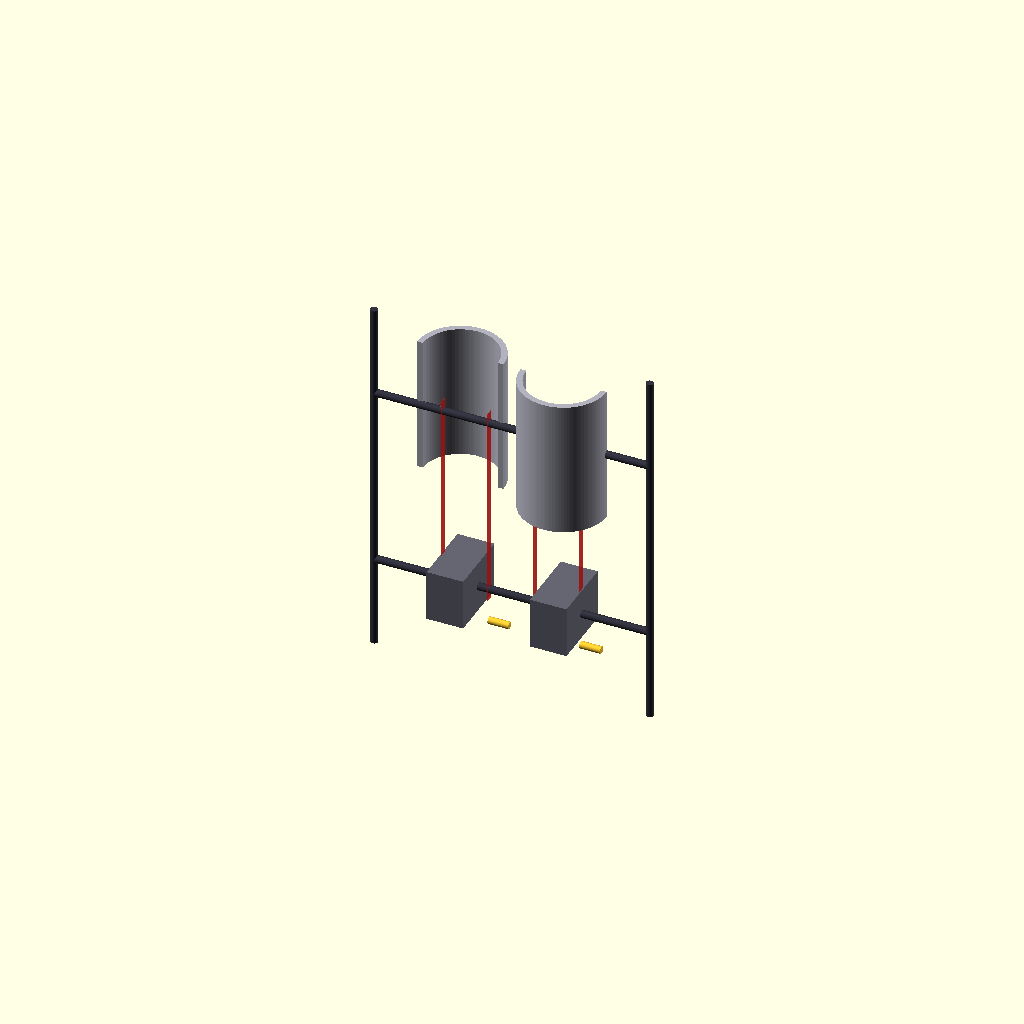
Cell 1: rendered with the file's own defaults.
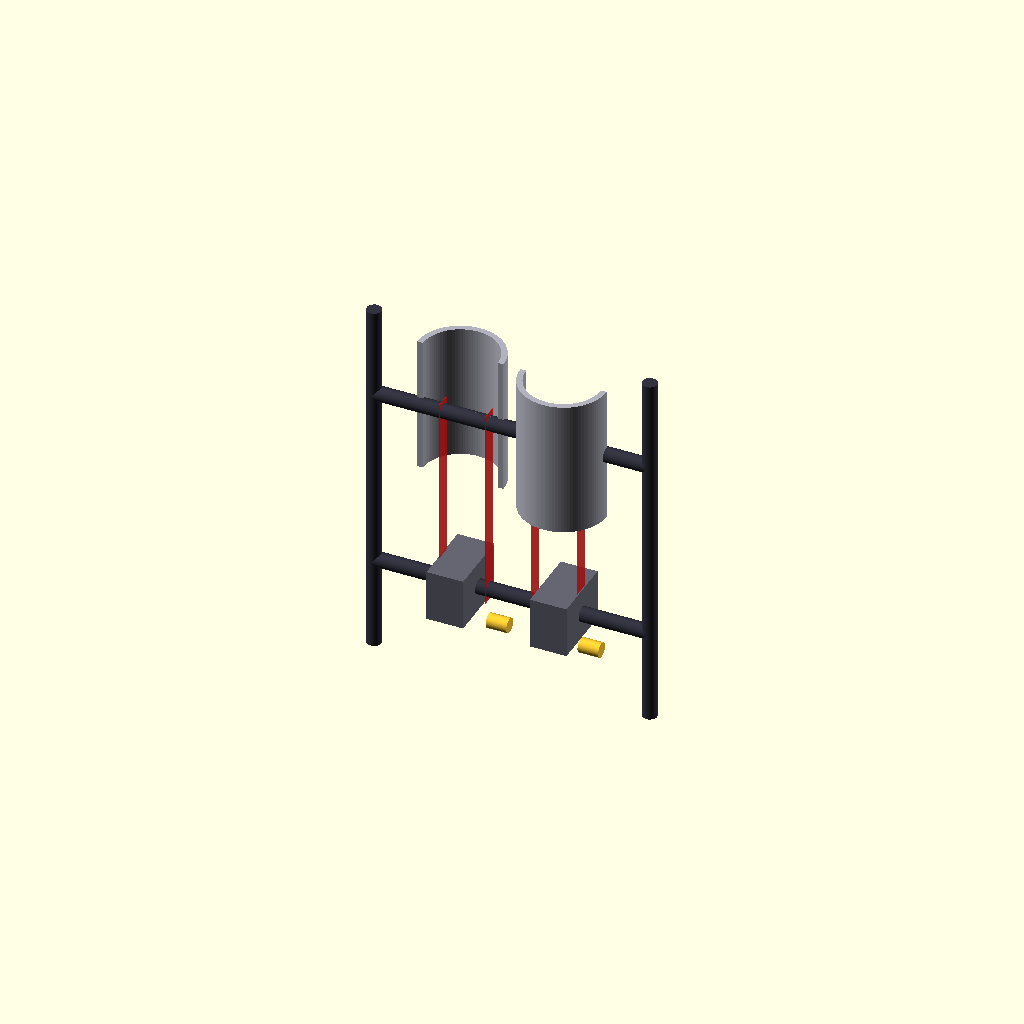
Cell 2 — runner_bar_diameter set to 130, the other parameters unchanged.
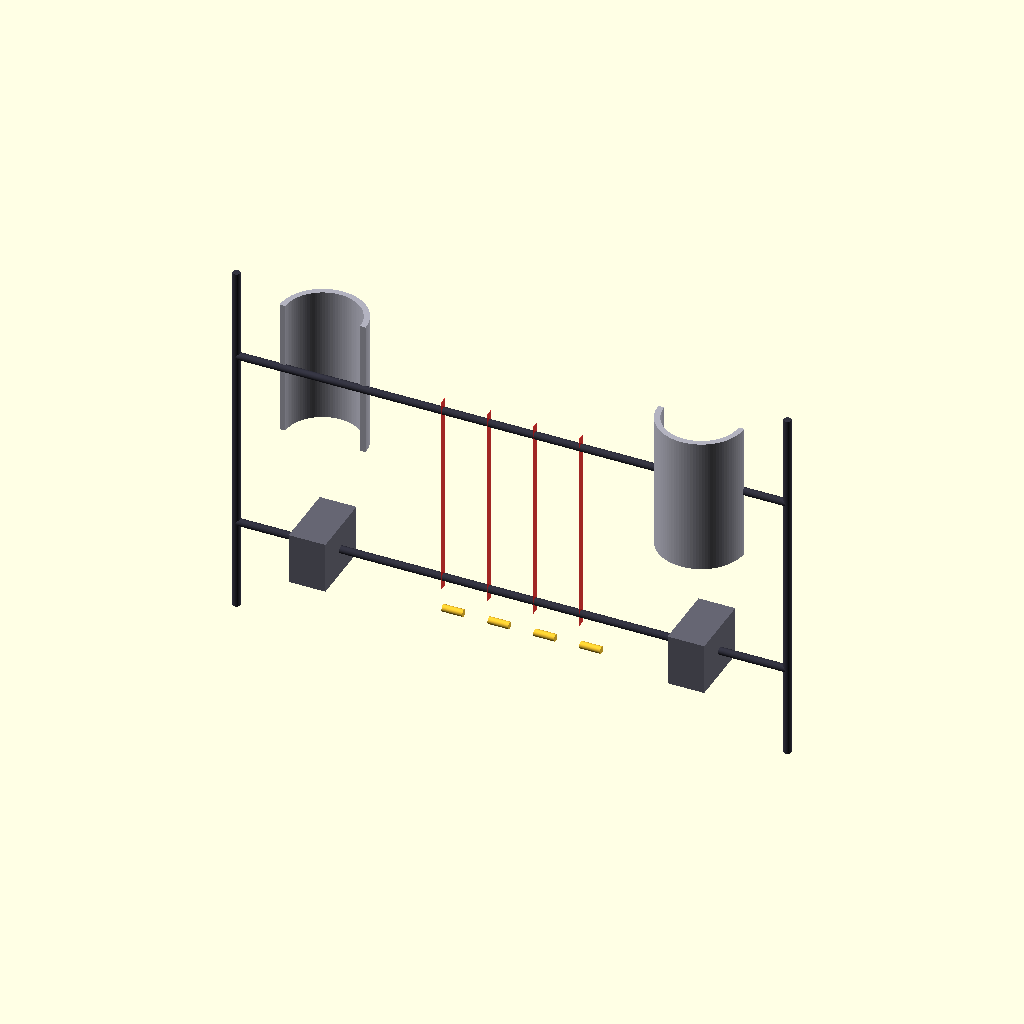
Cell 3 — runner_width_axis set to 4800, the other parameters unchanged.
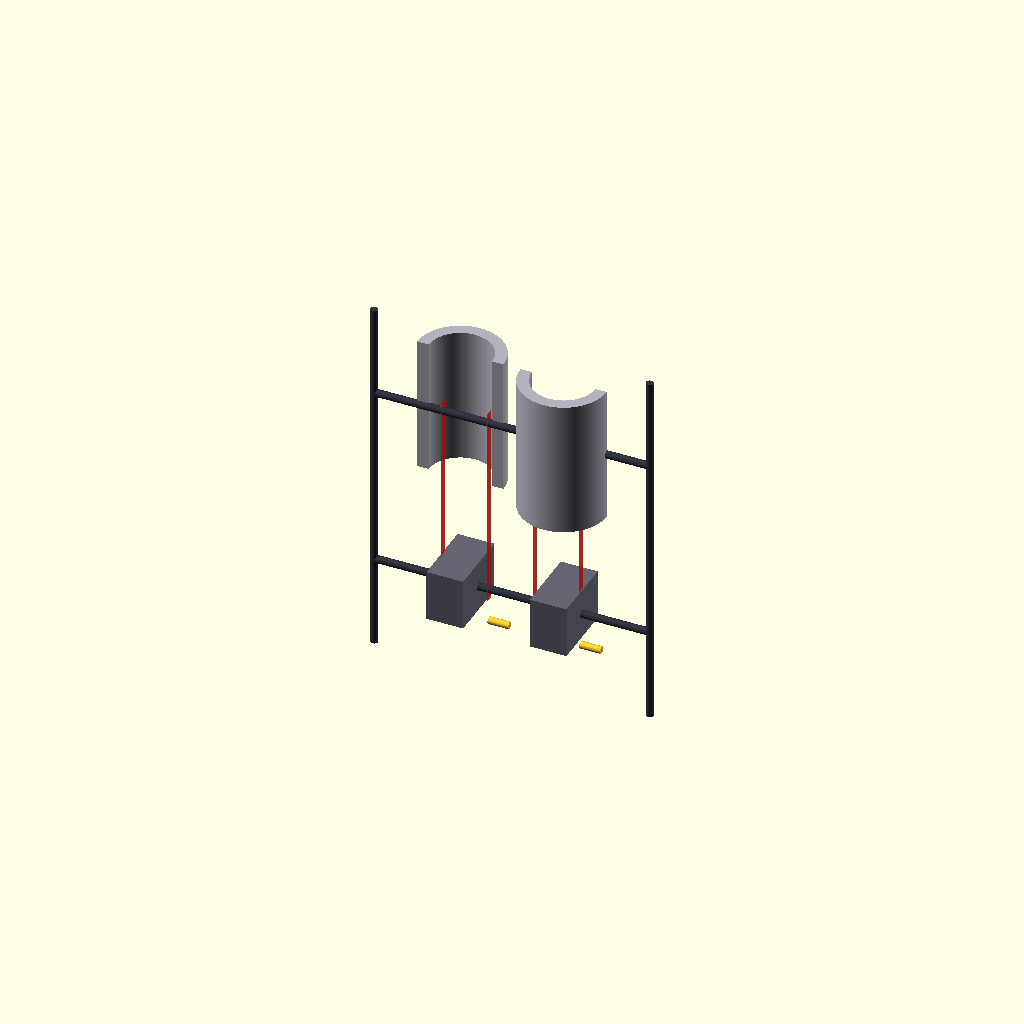
Cell 4: leg_armor_thickness = 100 (everything else at default).
One fixed orthographic camera (rotation 55°, 0°, 25°; colour scheme Cornfield) for every cell.
OpenSCAD source file src/manufacturing/sprue_ammo_forge.scad:
// ============================================================================
// PROJECT: XXXG-00W0 WING GUNDAM ZERO EW - SOLID STATE MANUFACTURING VAULT
// SUB-MODULE: RUNNER B LOWER LEG CASTING & INTEGRATED IN-LINE AMMO FORGE
// SOURCE REFERENCE: 1/144 FIGHTING ACTION SPRUE ASSEMBLY MATRIX (PAGES 5-6)
// REAL-WORLD ADAPTATION: Ti-6Al-4V STRUCTURAL skeleton & PROJECTILE RECOVERY
// ============================================================================

$fn = 100; // Geometry segment resolution

// Global Dimensional Matrices (Scaled 1:1 Actual Metric for 16.7m Mecha)
runner_bar_diameter = 65;               // Solid thick outer supply track (mm)
runner_width_axis = 2400;               // Horizontal sprue framework span (mm)
gate_feed_nozzle = 22;                  // Molten injection inlet thickness (mm)
leg_armor_thickness = 50;               // Scaled calf/shin defensive plating (mm)
ammo_slug_length = 180;                 // Standard Maxwell Rifle sabot length (mm)

module Master_Runner_B_Forge() {
    // 1. Recoverable Ammo Frame Layout (The "Scrap" Tracks used as Bullet Cores)
    color([0.2, 0.2, 0.25]) {
        // Main Outer Vertical Supply Rails
        translate([-(runner_width_axis/2), 0, 0])
            cylinder(h = 3200, d = runner_bar_diameter, center = true);
        translate([runner_width_axis/2, 0, 0])
            cylinder(h = 3200, d = runner_bar_diameter, center = true);
            
        // Horizontal Cross-Feed Rails (The primary ammo cutting stock)
        translate([0, 0, 800]) rotate([0, 90, 0])
            cylinder(h = runner_width_axis, d = runner_bar_diameter, center = true);
        translate([0, 0, -800]) rotate([0, 90, 0])
            cylinder(h = runner_width_axis, d = runner_bar_diameter, center = true);
    }
    
    // 2. Active Part Castings (Positioned exactly to replicate manual sprues)
    Casting_Manual_Parts();
    
    // 3. Visualized Ammo Cut Segments (Shows how the scrap bars are chopped)
    Visualized_Ammunition_Chop();
}

module Casting_Manual_Parts() {
    // ---- PART B9: LEFT LOWER SHIN OUTBOARD SHELL ---- [From Page 6, Step 2]
    translate([-(runner_width_axis/2 - 400), 0, 800]) color([0.7, 0.7, 0.75]) {
        // Gate feed connection
        rotate([0, 90, 0]) cylinder(h = 350, d = gate_feed_nozzle);
        translate([350, 0, 0]) difference() {
            cylinder(h = 1200, d = 750, center = true);
            cylinder(h = 1210, d = 750 - (leg_armor_thickness * 2), center = true);
            translate([0, -500, 0]) cube([1000, 1000, 1300], center = true);
        }
    }
    
    // ---- PART B10: RIGHT LOWER SHIN OUTBOARD SHELL ---- [From Page 6, Step 1]
    translate([(runner_width_axis/2 - 400), 0, 800]) rotate([0, 0, 180]) color([0.7, 0.7, 0.75]) {
        rotate([0, 90, 0]) cylinder(h = 350, d = gate_feed_nozzle);
        translate([350, 0, 0]) difference() {
            cylinder(h = 1200, d = 750, center = true);
            cylinder(h = 1210, d = 750 - (leg_armor_thickness * 2), center = true);
            translate([0, -500, 0]) cube([1000, 1000, 1300], center = true);
        }
    }

    // ---- PART B15: LEFT THIGH CAVITY ADAPTER ---- [From Page 6, Step 2]
    translate([-(runner_width_axis/2 - 400), 0, -800]) color([0.4, 0.4, 0.45]) {
        rotate([0, 90, 0]) cylinder(h = 350, d = gate_feed_nozzle);
        translate([350, 0, 0]) cube([320, 580, 450], center = true);
    }

    // ---- PART B16: RIGHT THIGH CAVITY ADAPTER ---- [From Page 6, Step 1]
    translate([(runner_width_axis/2 - 400), 0, -800]) rotate([0, 0, 180]) color([0.4, 0.4, 0.45]) {
        rotate([0, 90, 0]) cylinder(h = 350, d = gate_feed_nozzle);
        translate([350, 0, 0]) cube([320, 580, 450], center = true);
    }
}

module Visualized_Ammunition_Chop() {
    // Highlights the exact laser-chopped ammo core sections along the scrap rails
    for (offset = [-600, -200, 200, 600]) {
        translate([offset, 0, 0]) {
            color([0.9, 0.1, 0.1, 0.7]) { // Laser Cutting Point Indicators
                cube([4, runner_bar_diameter + 10, 1800], center = true);
            }
            color([1.0, 0.8, 0.2]) { // Resulting Maxwell Rifle Sabot Bullet
                translate([ammo_slug_length/2, 0, -1100]) rotate([0, 90, 0])
                    cylinder(h = ammo_slug_length, d = runner_bar_diameter - 2, center = true);
            }
        }
    }
}

// Instantiate Global Sprue & Ammo Manufacturing Workspace
Master_Runner_B_Forge();
Customizer parameters (derived from the source; name, type, default, range or options):
runner_bar_diameter: number, default 65
runner_width_axis: number, default 2400
gate_feed_nozzle: number, default 22
leg_armor_thickness: number, default 50
ammo_slug_length: number, default 180
